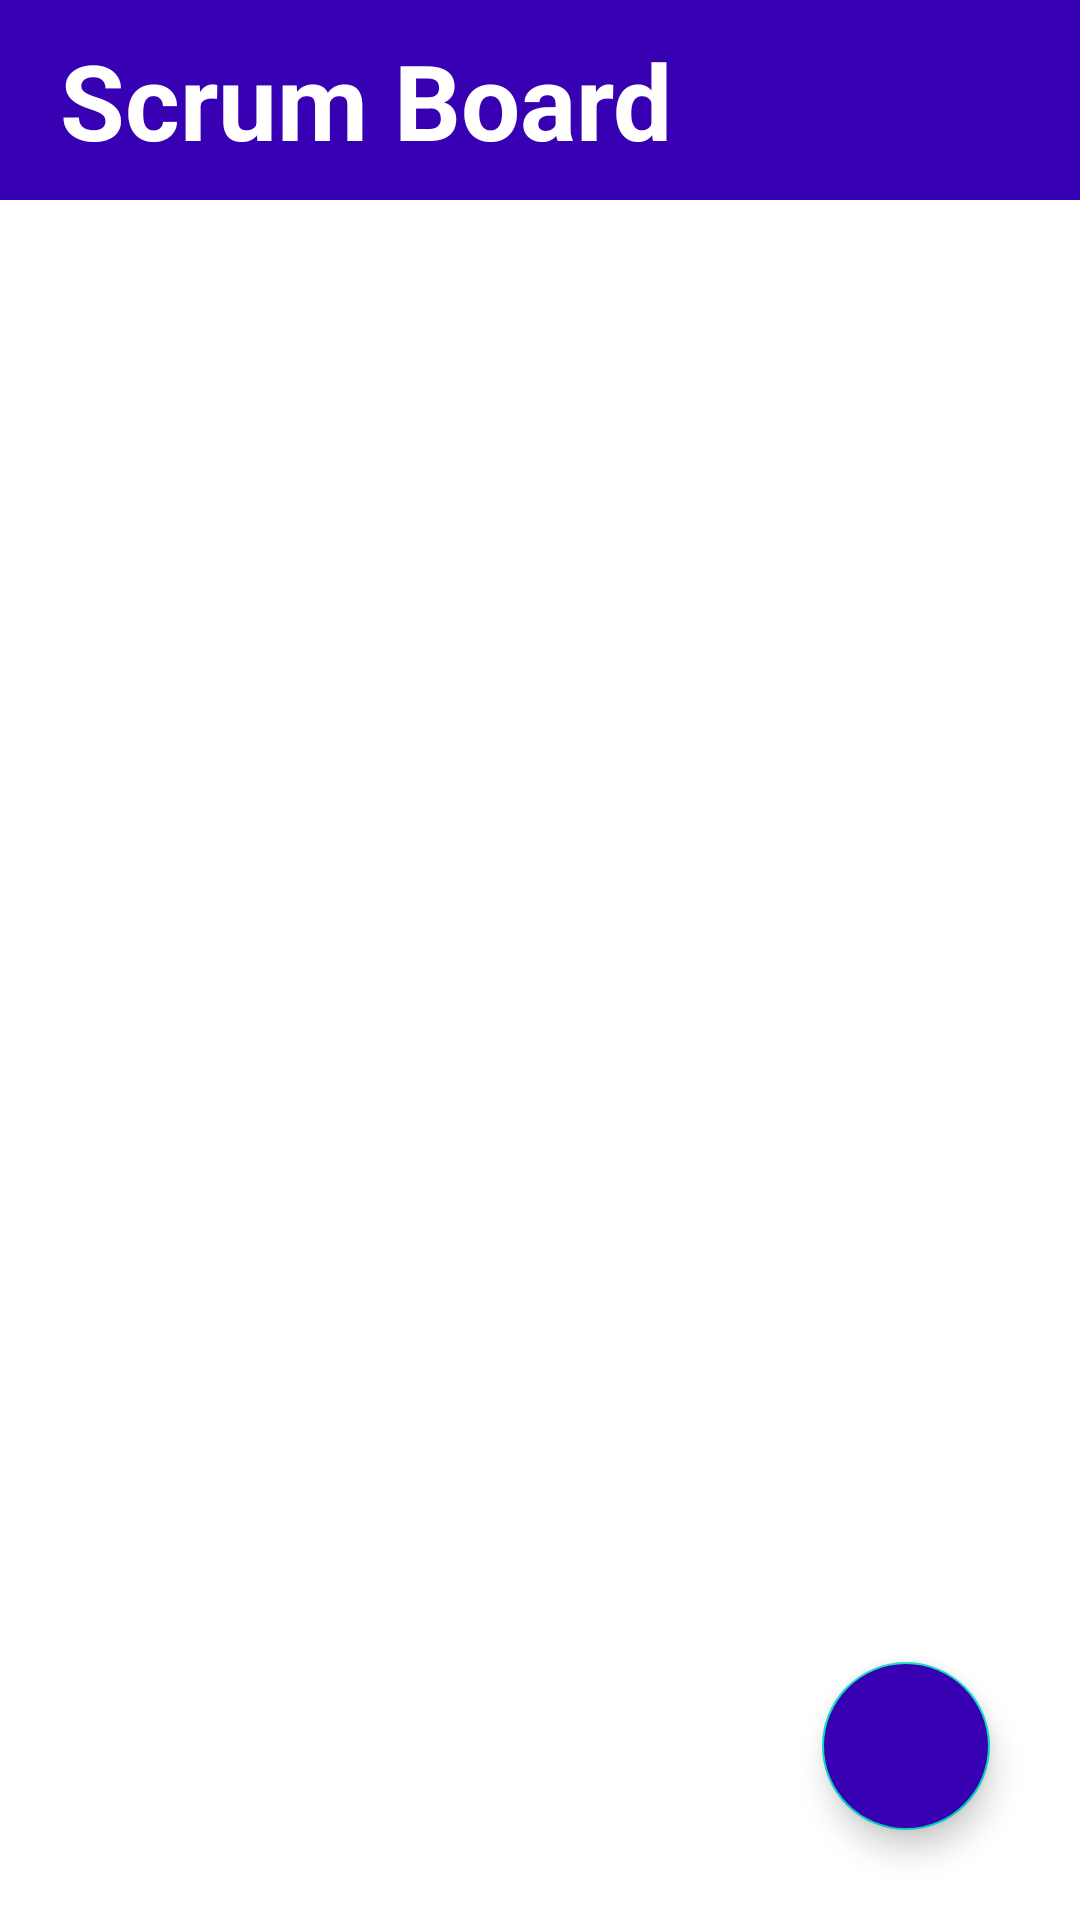

Produce the Android XML layout that renders to this screen, including the resource entries it uses.
<!-- AndroidManifest.xml: application theme Theme.ScrumBoard -->
<!-- res/layout/activity_main.xml -->
<?xml version="1.0" encoding="utf-8"?>
<androidx.constraintlayout.widget.ConstraintLayout xmlns:android="http://schemas.android.com/apk/res/android"
    xmlns:app="http://schemas.android.com/apk/res-auto"
    xmlns:tools="http://schemas.android.com/tools"
    android:layout_width="match_parent"
    android:layout_height="match_parent"
    tools:context=".MainActivity">

    <LinearLayout
        android:layout_width="match_parent"
        android:layout_height="match_parent"
        android:orientation="vertical">

        <LinearLayout
            android:id="@+id/header"
            android:layout_width="match_parent"
            android:layout_height="wrap_content"
            android:background="@drawable/blue_box"
            android:orientation="horizontal"
            android:padding="10dp"
            tools:ignore="MissingConstraints">

            <TextView
                android:id="@+id/app_name"
                android:layout_width="wrap_content"
                android:layout_height="wrap_content"
                android:layout_weight="10"
                android:paddingLeft="10dp"
                android:text="@string/app_name"
                android:textColor="@color/white"
                android:textSize="35dp"
                android:textStyle="bold" />

        </LinearLayout>

        <com.google.android.material.tabs.TabLayout
            android:id="@+id/tabLayout"
            android:layout_width="match_parent"
            android:layout_height="wrap_content"

            app:tabIndicatorColor="@color/purple_700"
            tools:ignore="SpeakableTextPresentCheck" />

        <androidx.viewpager2.widget.ViewPager2
            android:id="@+id/pager"
            android:layout_width="match_parent"
            android:layout_height="match_parent"></androidx.viewpager2.widget.ViewPager2>
    </LinearLayout>

    <com.google.android.material.floatingactionbutton.FloatingActionButton
        android:id="@+id/floatingActionButton"
        android:layout_width="wrap_content"
        android:layout_height="wrap_content"
        android:layout_marginRight="30dp"
        android:layout_marginBottom="30dp"
        android:backgroundTint="@color/purple_700"
        android:clickable="true"
        app:layout_constraintBottom_toBottomOf="parent"
        app:layout_constraintEnd_toEndOf="parent"
        app:srcCompat="@drawable/edit" />


</androidx.constraintlayout.widget.ConstraintLayout>
<!-- resources referenced by this layout -->
<resources>
  <color name="purple_700">#FF3700B3</color>
  <color name="white">#FFFFFFFF</color>
  <!-- drawable blue_box (drawable) -->
  <?xml version="1.0" encoding="utf-8"?>
  <selector xmlns:android="http://schemas.android.com/apk/res/android">
      <item>
  
  
          <shape
              android:shape="rectangle" android:padding="15dp" >
  
              <solid android:color="@color/purple_700" />
  
  
          </shape>
      </item>
  </selector>
  <string name="app_name">Scrum Board</string>
  <style name="Theme.ScrumBoard" parent="Theme.MaterialComponents.DayNight.DarkActionBar">
          
          <item name="colorPrimary">@color/purple_500</item>
          <item name="colorPrimaryVariant">@color/purple_700</item>
          <item name="colorOnPrimary">@color/white</item>
          
          <item name="colorSecondary">@color/teal_200</item>
          <item name="colorSecondaryVariant">@color/teal_700</item>
          <item name="colorOnSecondary">@color/black</item>
          
          <item name="android:statusBarColor" tools:targetApi="l">?attr/colorPrimaryVariant</item>
          
      </style>
  <color name="purple_500">#FF6200EE</color>
  <color name="teal_200">#FF03DAC5</color>
  <color name="teal_700">#FF018786</color>
  <color name="black">#FF000000</color>
</resources>
